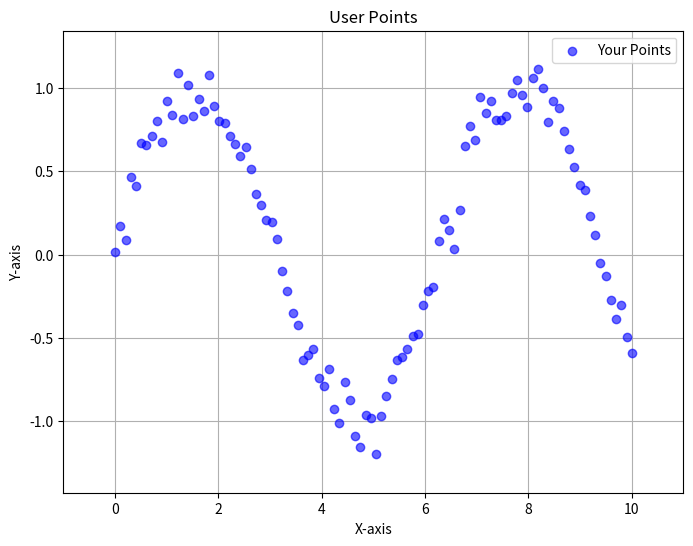
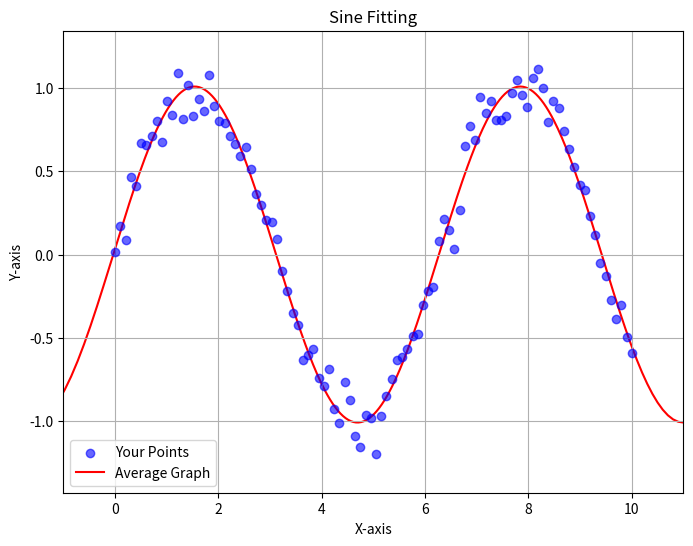
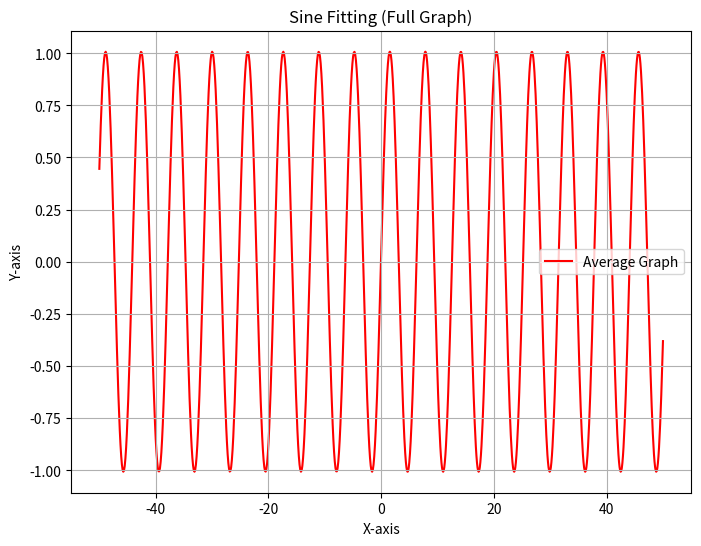

Here is the Python script that generated these plots, in order:

# this mess is purely a playground for math related things and testing specific functions


import numpy as np
from scipy.optimize import least_squares
import matplotlib.pyplot as plt
from math import pi
import cmath
from scipy.optimize import curve_fit
from sys import exit


def sine_average(x, y):
    # fitting sine function
    def fit_sine(x_points, y_points):

        # initial guess for the form Asin(Bx + D) + C
        A_guess = (np.max(y_points) - np.min(y_points)) / 2 # amplitude
        B_guess = 2 * np.pi / (np.max(x_points) - np.min(x_points))  # frequency
        D_guess = 0 # shift
        C_guess = np.mean(y_points) # off set
        
        initial_guess = [A_guess, B_guess, D_guess, C_guess]
        
        # Fit the model to the points
        params, _ = curve_fit(sineval, x_points, y_points, p0=initial_guess,maxfev=10000) # once again curve_fit helps us fit the curve given an f(x) input, in this case; f(x)=Asin(Bx+D)+C
        return params

    # sine function for evaluation
    def sineval(x, A, B, D, C):
        return A * np.sin(B * x + D) + C

    # for printing the function
    def print_sine(A,B,C,D):
        if D > 0 and C > 0:
            print(f"Your SINE function: {A}sin({B}x + {D}) + {C}")
        elif D < 0 and C > 0:
            print(f"Your SINE function: {A}sin({B}x - {abs(D)}) + {C}")
        elif D > 0 and C < 0:
            print(f"Your SINE function: {A}sin({B}x + {D}) - {abs(C)}")
        else:
            print(f"Your SINE function: {A}sin({B}x - {abs(D)}) - {abs(C)}")

    x_min = np.min(x)
    x_max = np.max(x)
    y_max = np.max(y)
    y_min = np.min(y)

    x_common = np.linspace(x_min, x_max, 400)

    # continue the graph
    x_forward = np.linspace(x_max+0.1, 50, 400)
    x_backward = np.linspace(-50, x_min-0.1, 400)
    x_common = np.append(x_common, x_forward)
    x_common = np.insert(x_common, 0, x_backward)


    try:
        A, B, D, C = fit_sine(x, y)
        y_values = sineval(x_common, A, B, D, C)
    except RuntimeError as e:
        print(f"Error fitting data: {e}")
        exit()

    print_sine(A,B,C,D)

    # Plotting
    x_margin = (x_max - x_min) * 0.1
    y_margin = (y_max - y_min) * 0.1

    x_plot_min = x_min - x_margin
    x_plot_max = x_max + x_margin
    y_plot_min = y_min - y_margin
    y_plot_max = y_max + y_margin


    plt.figure(figsize=(8, 6))
    plt.scatter(x, y, color='blue', alpha=0.6, marker='o', label='Your Points', zorder=2)
    plt.xlabel('X-axis')
    plt.ylabel('Y-axis')
    plt.title('User Points')
    plt.grid(True)
    plt.xlim(x_plot_min, x_plot_max)
    plt.ylim(y_plot_min, y_plot_max)
    plt.legend()
    plt.show()

    plt.figure(figsize=(8, 6))
    plt.scatter(x, y, color='blue', alpha=0.6, marker='o', label='Your Points', zorder=2)
    plt.xlabel('X-axis')
    plt.ylabel('Y-axis')
    plt.title('Sine Fitting')
    plt.grid(True)
    plt.xlim(x_plot_min, x_plot_max)
    plt.ylim(y_plot_min, y_plot_max)
    plt.plot(x_common, y_values, color='red', label='Average Graph', zorder=1)
    plt.legend()
    plt.show()

    plt.figure(figsize=(8, 6))
    plt.plot(x_common, y_values, color='red', label='Average Graph', zorder=1)
    plt.xlabel('X-axis')
    plt.ylabel('Y-axis')
    plt.title('Sine Fitting (Full Graph)')
    plt.grid(True)
    plt.legend()
    plt.show()

x = np.linspace(0, 10, 100)
y = np.sin(x) + np.random.normal(0, 0.1, 100)  # Simulated noisy sine wave

sine_average(x, y)

